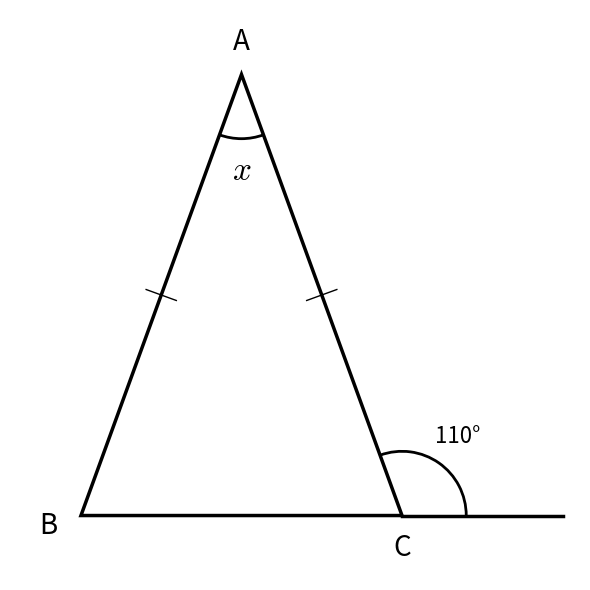
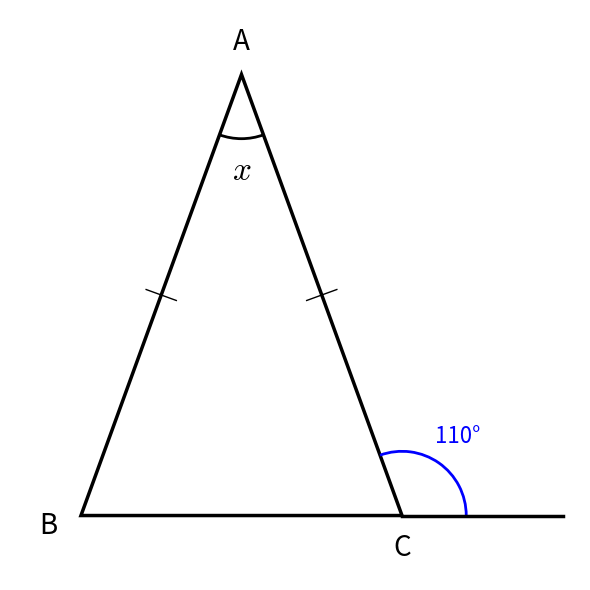
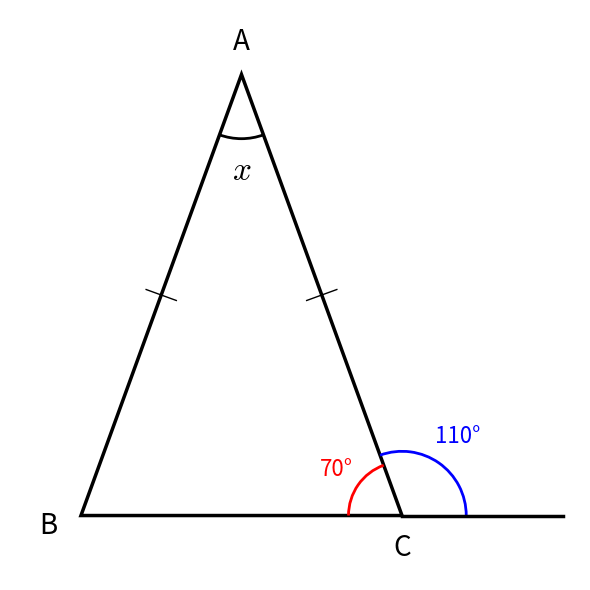
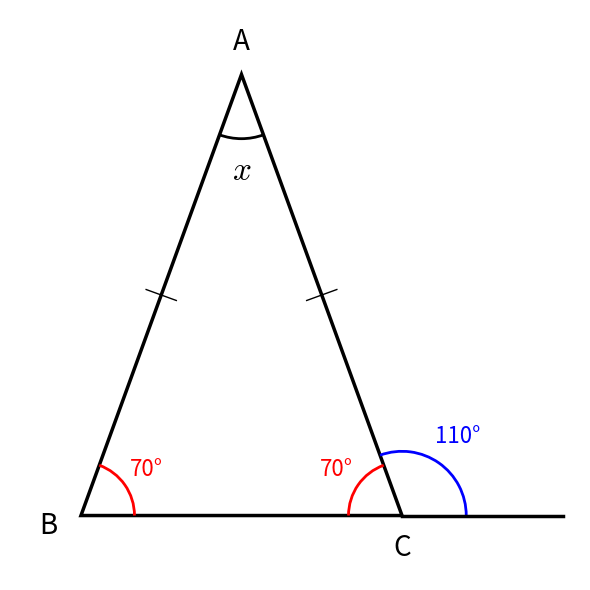
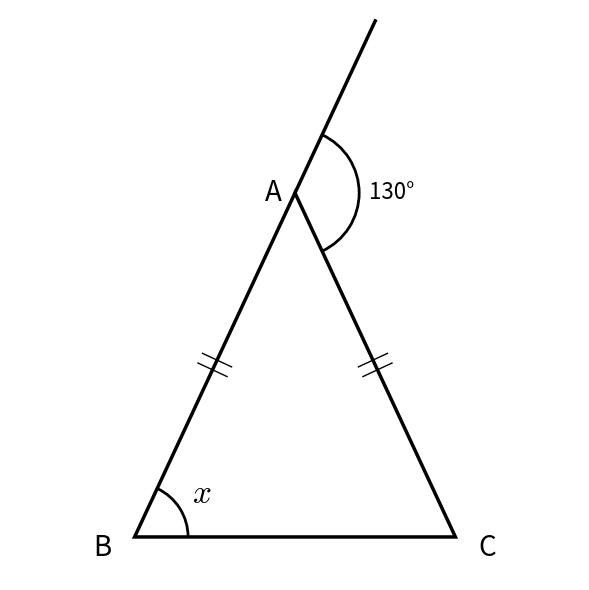
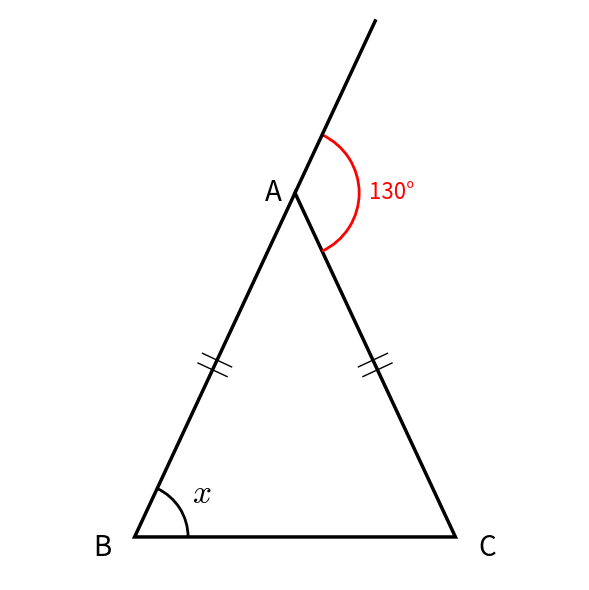
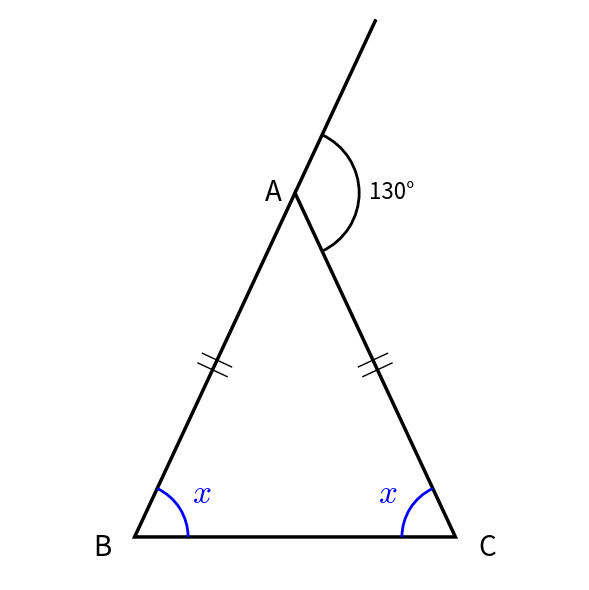
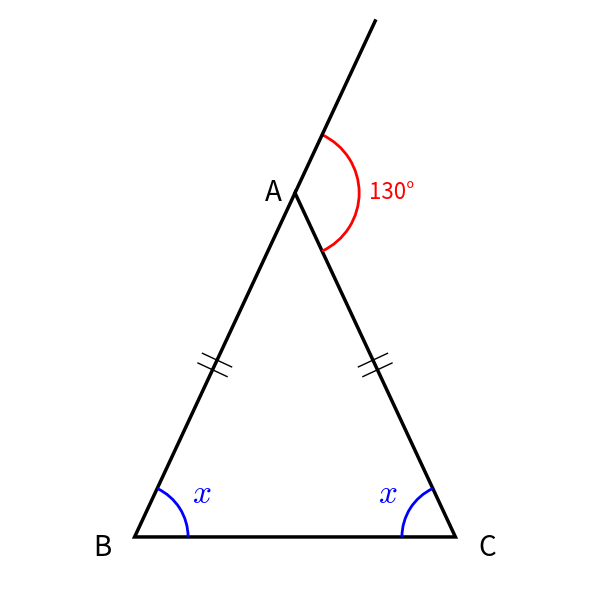
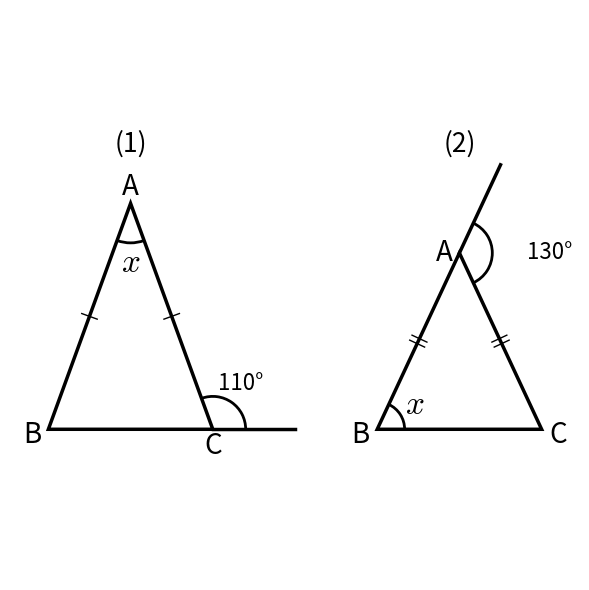

Write Python code to recreate these figures, in order.
import matplotlib.pyplot as plt
import matplotlib.patches as patches
import numpy as np
import os

# 数式フォントをTeX風(Computer Modern)にする設定
plt.rcParams['mathtext.fontset'] = 'cm'

# 出力ディレクトリの作成
OUTPUT_DIR = "math_problems_centered"
if not os.path.exists(OUTPUT_DIR):
    os.makedirs(OUTPUT_DIR)

class GeometryPlotter:
    def __init__(self, filename):
        self.fig, self.ax = plt.subplots(figsize=(6, 6))
        self.ax.set_aspect('equal')
        self.ax.axis('off')
        self.filename = filename
        self.all_points = []

    def _track_points(self, points):
        if isinstance(points, list):
            self.all_points.extend(points)
        else:
            self.all_points.append(points)

    def set_optimal_limits(self):
        if not self.all_points:
            return

        points = np.array(self.all_points)
        min_x, min_y = np.min(points, axis=0)
        max_x, max_y = np.max(points, axis=0)

        width = max_x - min_x
        height = max_y - min_y
        center_x = (min_x + max_x) / 2
        center_y = (min_y + max_y) / 2

        max_range = max(width, height)
        # Reduced margin to make figures larger as requested
        margin = max_range * 0.02 
        if margin == 0: margin = 0.5

        padded_range = max_range + 2 * margin

        self.ax.set_xlim(center_x - padded_range / 2, center_x + padded_range / 2)
        self.ax.set_ylim(center_y - padded_range / 2, center_y + padded_range / 2)

    def save(self):
        self.set_optimal_limits()
        plt.tight_layout()
        save_path = os.path.join(OUTPUT_DIR, self.filename)
        plt.savefig(save_path, dpi=150, bbox_inches='tight', pad_inches=0.1)
        plt.close()
        print(f"Saved: {save_path}")

    def draw_line(self, p1, p2, color='#000000', lw=2.5, linestyle='-'):
        self.ax.plot([p1[0], p2[0]], [p1[1], p2[1]], color=color, lw=lw, linestyle=linestyle)
        self._track_points([p1, p2])

    def draw_polygon(self, points, color='#000000', fill=None, alpha=1.0):
        poly = patches.Polygon(points, closed=True, edgecolor=color, facecolor=fill if fill else 'none', alpha=alpha, linewidth=2.5)
        self.ax.add_patch(poly)
        self._track_points(points)

    def add_text(self, p, text, offset=(0, 0), fontsize=20, color='black'):
        final_fontsize = 24 if text == "$x$" else fontsize
        pos = (p[0] + offset[0], p[1] + offset[1])
        self.ax.text(pos[0], pos[1], text, fontsize=final_fontsize, ha='center', va='center', color=color)
        self._track_points([(pos[0]-0.2, pos[1]-0.2), (pos[0]+0.2, pos[1]+0.2)])

    def add_angle_arc(self, p_center, p_start, p_end, text=None, radius=0.5, color='black', fontsize=16, text_color=None, text_offset=(0,0)):
        if text_color is None:
            text_color = color
            
        v1 = np.array(p_start) - np.array(p_center)
        v2 = np.array(p_end) - np.array(p_center)
        angle1 = np.degrees(np.arctan2(v1[1], v1[0]))
        angle2 = np.degrees(np.arctan2(v2[1], v2[0]))
        
        if angle2 < angle1:
            angle2 += 360
            
        width = angle2 - angle1
        if width > 360: width -= 360

        if width > 180:
             angle1, angle2 = angle2, angle1 + 360
             width = 360 - width

        arc = patches.Arc(p_center, radius*2, radius*2, angle=0, theta1=angle1, theta2=angle2, color=color, linewidth=2)
        self.ax.add_patch(arc)
        
        mid_angle = np.radians(angle1 + width/2)
        arc_mid_point = (p_center[0] + radius * np.cos(mid_angle),
                         p_center[1] + radius * np.sin(mid_angle))
        self._track_points([p_center, arc_mid_point])

        if text:
            # Base position at radius * 1.5
            base_r = radius * 1.5
            text_pos = (p_center[0] + base_r * np.cos(mid_angle) + text_offset[0],
                        p_center[1] + base_r * np.sin(mid_angle) + text_offset[1])
            
            final_fontsize = 24 if text == "$x$" else fontsize
            
            self.ax.text(text_pos[0], text_pos[1], text, fontsize=final_fontsize, color=text_color, ha='center', va='center')
            self._track_points([text_pos])

    def add_tick_mark(self, p1, p2, num_marks=1):
        mid = ((p1[0]+p2[0])/2, (p1[1]+p2[1])/2)
        vec = np.array(p2) - np.array(p1)
        length = np.linalg.norm(vec)
        if length == 0: return
        perp = np.array([-vec[1], vec[0]]) / length * 0.15
        
        for i in range(num_marks):
            offset = (i - (num_marks-1)/2) * 0.1
            base = (mid[0] + vec[0]/length*offset, mid[1] + vec[1]/length*offset)
            m1 = (base[0] + perp[0], base[1] + perp[1])
            m2 = (base[0] - perp[0], base[1] - perp[1])
            self.ax.plot([m1[0], m2[0]], [m1[1], m2[1]], 'k-', lw=1)
            self._track_points([m1, m2])

def get_isosceles_top(base_width, top_angle_deg, base_center=(2.5, 0)):
    height = (base_width / 2) / np.tan(np.radians(top_angle_deg / 2))
    return (base_center[0], height)

def get_isosceles_from_base_angle(base_width, base_angle_deg, base_center=(2.5, 0)):
    height = (base_width / 2) * np.tan(np.radians(base_angle_deg))
    return (base_center[0], height)

# --- Solution Generators ---

def solve_prob_03():
    # Common Geometry
    B, C = (1, 0), (4, 0)
    A = get_isosceles_from_base_angle(3, 70, ((1+4)/2, 0))
    D = (5.5, 0)

    # Original Image (All Black)
    plot = GeometryPlotter("problem_03_original.png")
    plot.draw_polygon([A, B, C])
    plot.draw_line(C, D, linestyle='-')
    plot.add_text(A, "A", (0, 0.3))
    plot.add_text(B, "B", (-0.3, -0.1))
    plot.add_text(C, "C", (0, -0.3))
    
    plot.add_angle_arc(A, B, C, "$x$", radius=0.6)
    plot.add_angle_arc(C, D, A, "110°", radius=0.6)
    
    plot.add_tick_mark(A, B, 1)
    plot.add_tick_mark(A, C, 1)
    plot.save()
    
    # Step 1: Exterior C (110) in BLUE
    plot = GeometryPlotter("problem_03_step_1.png")
    plot.draw_polygon([A, B, C])
    plot.draw_line(C, D, linestyle='-')
    plot.add_text(A, "A", (0, 0.3))
    plot.add_text(B, "B", (-0.3, -0.1))
    plot.add_text(C, "C", (0, -0.3))
    
    # Base Angle A (x) - radius 1.2x (0.5 * 1.2 = 0.6)
    plot.add_angle_arc(A, B, C, "$x$", radius=0.6)
    
    # Highlights
    plot.add_angle_arc(C, D, A, "110°", radius=0.6, color='blue', text_color='blue')
    
    plot.add_tick_mark(A, B, 1)
    plot.add_tick_mark(A, C, 1)
    plot.save()

    # Step 2: Interior C (70) in RED, different radius
    plot = GeometryPlotter("problem_03_step_2.png")
    plot.draw_polygon([A, B, C])
    plot.draw_line(C, D, linestyle='-')
    plot.add_text(A, "A", (0, 0.3))
    plot.add_text(B, "B", (-0.3, -0.1))
    plot.add_text(C, "C", (0, -0.3))
    
    plot.add_angle_arc(A, B, C, "$x$", radius=0.6)
    plot.add_angle_arc(C, D, A, "110°", radius=0.6, color='blue', text_color='blue')
    
    # Highlights
    plot.add_angle_arc(C, A, B, "70°", radius=0.5, color='red', text_color='red')

    plot.add_tick_mark(A, B, 1)
    plot.add_tick_mark(A, C, 1)
    plot.save()

    # Step 3: Interior B and C (70) in RED
    plot = GeometryPlotter("problem_03_step_3.png")
    plot.draw_polygon([A, B, C])
    plot.draw_line(C, D, linestyle='-')
    plot.add_text(A, "A", (0, 0.3))
    plot.add_text(B, "B", (-0.3, -0.1))
    plot.add_text(C, "C", (0, -0.3))
    
    plot.add_angle_arc(A, B, C, "$x$", radius=0.6)
    plot.add_angle_arc(C, D, A, "110°", radius=0.6, color='blue', text_color='blue')
    
    # Highlights
    plot.add_angle_arc(C, A, B, "70°", radius=0.5, color='red', text_color='red')
    plot.add_angle_arc(B, C, A, "70°", radius=0.5, color='red', text_color='red')

    plot.add_tick_mark(A, B, 1)
    plot.add_tick_mark(A, C, 1)
    plot.save()


def solve_prob_04():
    # Common Geometry
    B, C = (1, 0), (4, 0)
    A = get_isosceles_top(3, 50, ((1+4)/2, 0))
    vec_BA = np.array(A) - np.array(B)
    D = np.array(A) + vec_BA * 0.5

    # Original Image (All Black)
    plot = GeometryPlotter("problem_04_original.png")
    plot.draw_polygon([A, B, C])
    plot.draw_line(A, D, linestyle='-')
    plot.add_text(A, "A", (-0.2, 0))
    plot.add_text(B, "B", (-0.3, -0.1))
    plot.add_text(C, "C", (0.3, -0.1))
    
    plot.add_angle_arc(A, C, D, "130°", radius=0.6)
    plot.add_angle_arc(B, C, A, "$x$", radius=0.5)

    plot.add_tick_mark(A, B, 2)
    plot.add_tick_mark(A, C, 2)
    plot.save()

    # Original Image with Red Exterior Angle
    plot = GeometryPlotter("problem_04_original_red.png")
    plot.draw_polygon([A, B, C])
    plot.draw_line(A, D, linestyle='-')
    plot.add_text(A, "A", (-0.2, 0))
    plot.add_text(B, "B", (-0.3, -0.1))
    plot.add_text(C, "C", (0.3, -0.1))
    
    # Red 130
    plot.add_angle_arc(A, C, D, "130°", radius=0.6, color='red', text_color='red')
    plot.add_angle_arc(B, C, A, "$x$", radius=0.5)

    plot.add_tick_mark(A, B, 2)
    plot.add_tick_mark(A, C, 2)
    plot.save()
    
    # Step 1: Interior B and C (x) in BLUE
    plot = GeometryPlotter("problem_04_step_1.png")
    plot.draw_polygon([A, B, C])
    plot.draw_line(A, D, linestyle='-')
    plot.add_text(A, "A", (-0.2, 0))
    plot.add_text(B, "B", (-0.3, -0.1))
    plot.add_text(C, "C", (0.3, -0.1))
    
    plot.add_angle_arc(A, C, D, "130°", radius=0.6)
    
    # Highlights
    plot.add_angle_arc(B, C, A, "$x$", radius=0.5, color='blue', text_color='blue')
    plot.add_angle_arc(C, A, B, "$x$", radius=0.5, color='blue', text_color='blue')

    plot.add_tick_mark(A, B, 2)
    plot.add_tick_mark(A, C, 2)
    plot.save()

    # Step 2: Step 1 + Exterior A (130) in RED
    plot = GeometryPlotter("problem_04_step_2.png")
    plot.draw_polygon([A, B, C])
    plot.draw_line(A, D, linestyle='-')
    plot.add_text(A, "A", (-0.2, 0))
    plot.add_text(B, "B", (-0.3, -0.1))
    plot.add_text(C, "C", (0.3, -0.1))
    
    # Highlights
    plot.add_angle_arc(B, C, A, "$x$", radius=0.5, color='blue', text_color='blue')
    plot.add_angle_arc(C, A, B, "$x$", radius=0.5, color='blue', text_color='blue')
    
    # Red 130
    plot.add_angle_arc(A, C, D, "130°", radius=0.6, color='red', text_color='red')

    plot.add_tick_mark(A, B, 2)
    plot.add_tick_mark(A, C, 2)
    plot.save()

def solve_prob_03_04_combined():
    plot = GeometryPlotter("problem_03_04_combined.png")
    
    # --- Problem 03 (Left) ---
    B3, C3 = (1, 0), (4, 0)
    A3 = get_isosceles_from_base_angle(3, 70, ((1+4)/2, 0))
    D3 = (5.5, 0)
    
    # Add Problem Number (1)
    # A3 height is approx 4.1. Put label at y=5.2 (moved up)
    # Fontsize 0.8x of 24 -> 19.2 -> 19
    plot.add_text((2.5, 5.2), "(1)", fontsize=19)
    
    plot.draw_polygon([A3, B3, C3])
    plot.draw_line(C3, D3, linestyle='-')
    plot.add_text(A3, "A", (0, 0.3))
    plot.add_text(B3, "B", (-0.3, -0.1))
    plot.add_text(C3, "C", (0, -0.3))
    
    # BAC arc radius 1.2x (0.6 * 1.2 = 0.72)
    plot.add_angle_arc(A3, B3, C3, "$x$", radius=0.72)
    
    # 110 deg text offset up (0.07 char ~ 0.035 units? Let's try 0.1 for visibility)
    # User said "文字の0.07倍". If char size is ~0.5, then 0.035.
    plot.add_angle_arc(C3, D3, A3, "110°", radius=0.6, text_offset=(0, 0.1))
    
    plot.add_tick_mark(A3, B3, 1)
    plot.add_tick_mark(A3, C3, 1)
    
    # --- Problem 04 (Right) ---
    # Increased offset to 6.0 for more gap
    offset_x = 6.0
    offset = np.array([offset_x, 0])
    
    # Add Problem Number (2) aligned with (1)
    plot.add_text((2.5 + offset_x, 5.2), "(2)", fontsize=19)
    
    B4 = np.array((1, 0)) + offset
    C4 = np.array((4, 0)) + offset
    A4 = get_isosceles_top(3, 50, (2.5 + offset_x, 0))
    
    vec_BA4 = np.array(A4) - np.array(B4)
    D4 = np.array(A4) + vec_BA4 * 0.5
    
    plot.draw_polygon([A4, B4, C4])
    plot.draw_line(A4, D4, linestyle='-')
    
    # A position left by 0.15 char (~0.075 units) -> (-0.2 - 0.075 = -0.275)
    plot.add_text(A4, "A", (-0.275, 0))
    plot.add_text(B4, "B", (-0.3, -0.1))
    plot.add_text(C4, "C", (0.3, -0.1))
    
    # 130 deg text right by 1.5 char (~0.75 units)
    plot.add_angle_arc(A4, C4, D4, "130°", radius=0.6, text_offset=(0.75, 0))
    
    # x text away from B by 0.1 char (~0.05 units)
    # Direction is roughly bisector. B angle is (180-50)/2 = 65. Bisector is 32.5 deg.
    # Just adding offset in x/y might be enough or increasing radius.
    # "文字の0.1倍だけBから離して" -> Increase radius? Or shift?
    # Let's shift by (0.05, 0.05) roughly or just use offset.
    plot.add_angle_arc(B4, C4, A4, "$x$", radius=0.5, text_offset=(0.05, 0.05))
    
    plot.add_tick_mark(A4, B4, 2)
    plot.add_tick_mark(A4, C4, 2)
    
    plot.save()

if __name__ == "__main__":
    solve_prob_03()
    solve_prob_04()
    solve_prob_03_04_combined()
    print("Solution images generated in 'math_problems_centered' folder.")
